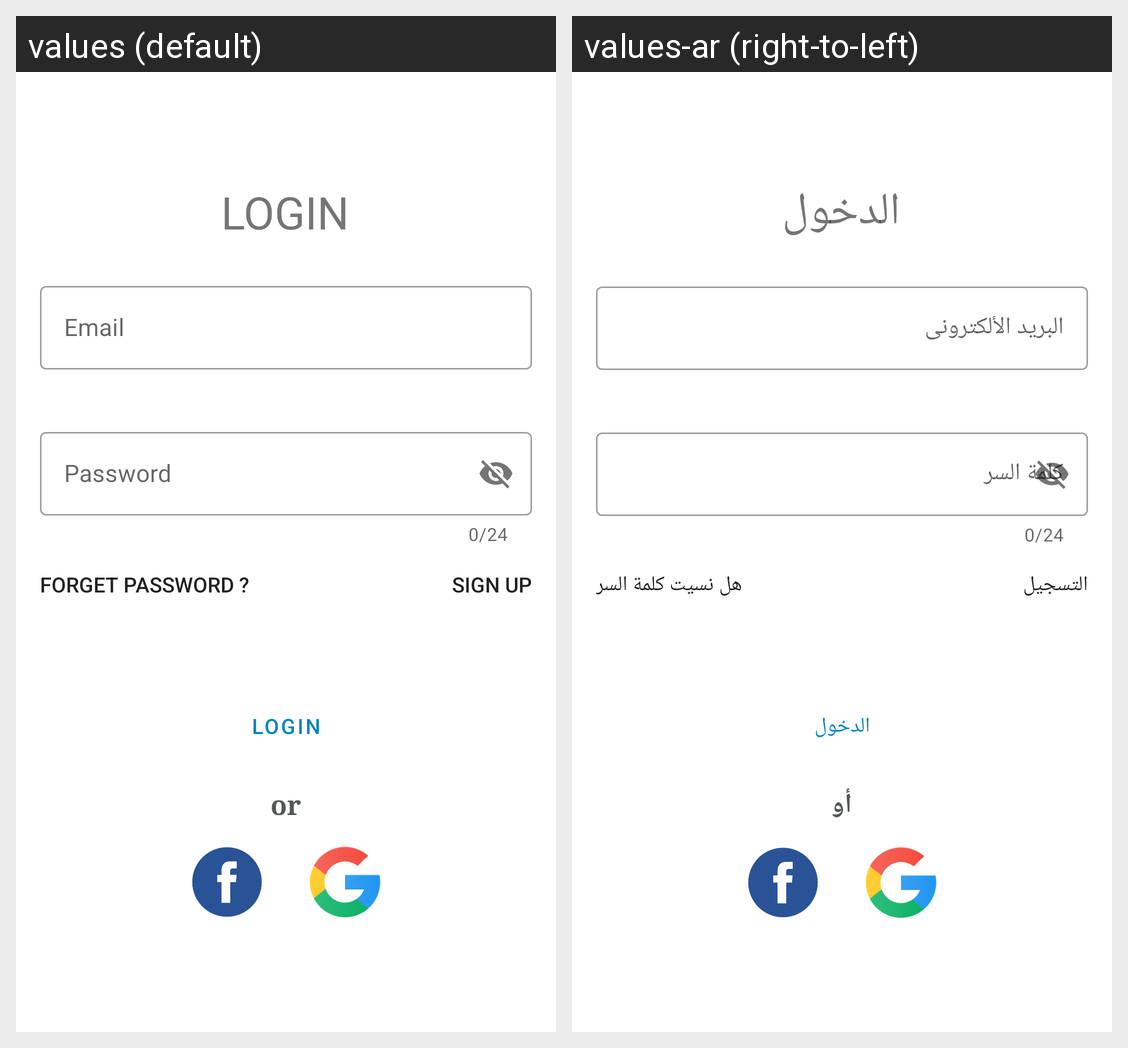

This grid shows one Android layout under two languages. Give, for every string resource on the screen, its name, the default text and each shown locale's text.
Android screen res/layout/fragment_login.xml rendered under 2 locales, left to right: values (default), values-ar (right-to-left). Device: Nexus 5 (rendered at 1080×1920; each locale shown at half size, 540×960, under a caption strip naming it); theme Theme.Waiting.
Strings drawn on this screen, with the default value and each locale's value (text and hints the layout hard-codes, and strings that could not be matched under every locale, appear in the picture but are not listed):

login
  values: LOGIN
  values-ar: الدخول

email
  values: Email
  values-ar: البريد الألكترونى

password
  values: Password
  values-ar: كلمة السر

forget_password
  values: Forget Password ?
  values-ar: هل نسيت كلمة السر

sign_up
  values: SIGN UP
  values-ar: التسجيل

or
  values: or
  values-ar: أو
